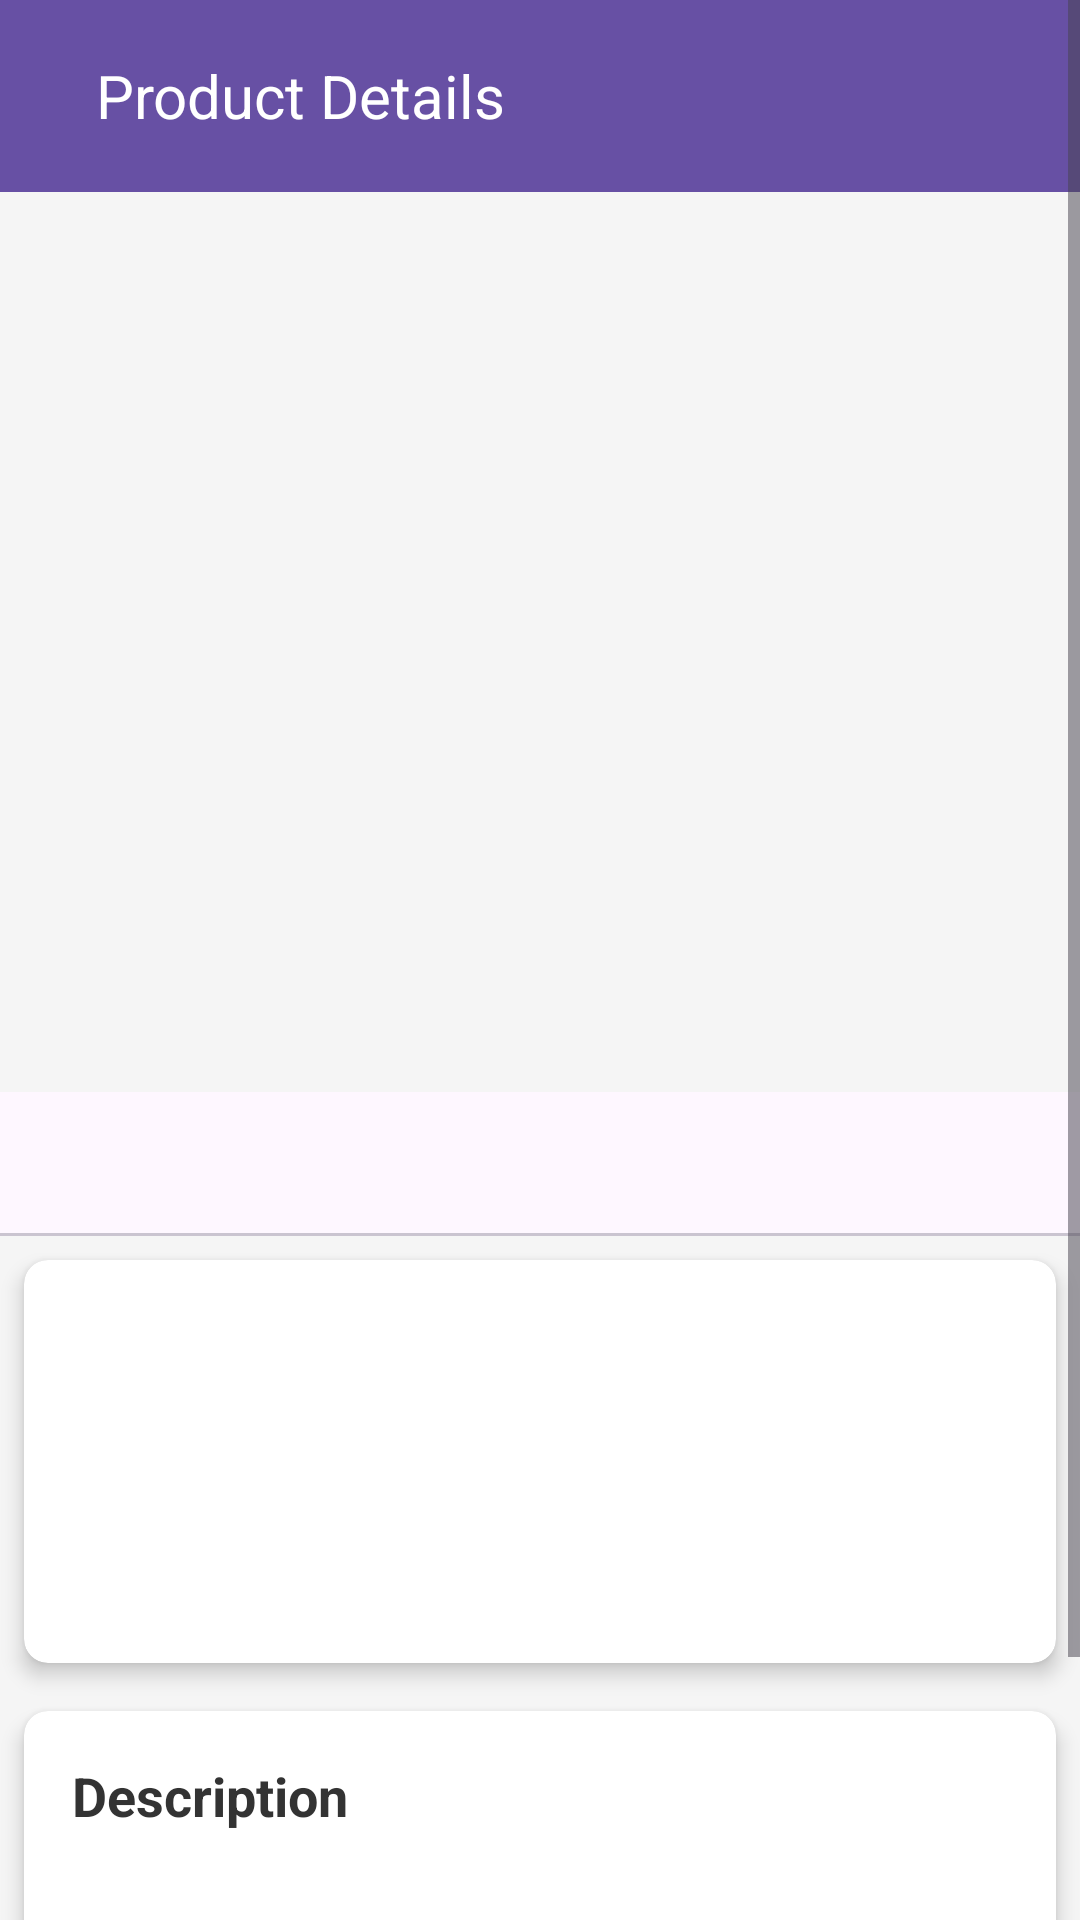

Write the Android layout XML for this screen, with the resource values it uses.
<!-- AndroidManifest.xml: application theme Theme.PRMFINAL -->
<!-- res/layout/product_item.xml -->
<?xml version="1.0" encoding="utf-8"?>
<ScrollView xmlns:android="http://schemas.android.com/apk/res/android"
    xmlns:app="http://schemas.android.com/apk/res-auto"
    android:layout_width="match_parent"
    android:layout_height="match_parent"
    android:background="#F5F5F5">

    <LinearLayout
        android:layout_width="match_parent"
        android:layout_height="wrap_content"
        android:orientation="vertical">

        
        <androidx.appcompat.widget.Toolbar
            android:id="@+id/toolbar"
            android:layout_width="match_parent"
            android:layout_height="?attr/actionBarSize"
            android:background="?attr/colorPrimary"
            android:elevation="4dp">

            <ProgressBar
                android:id="@+id/progressBar"
                android:layout_width="wrap_content"
                android:layout_height="wrap_content"
                android:layout_gravity="center"
                android:visibility="gone" />

            <ImageButton
                android:id="@+id/backButton"
                android:layout_width="wrap_content"
                android:layout_height="wrap_content"
                android:background="?attr/selectableItemBackgroundBorderless"
                android:padding="8dp"
                app:tint="@android:color/white" />

            <TextView
                android:layout_width="wrap_content"
                android:layout_height="wrap_content"
                android:layout_marginStart="16dp"
                android:text="Product Details"
                android:textColor="@android:color/white"
                android:textSize="20sp" />
        </androidx.appcompat.widget.Toolbar>

        
        <androidx.viewpager2.widget.ViewPager2
            android:id="@+id/imageSlider"
            android:layout_width="match_parent"
            android:layout_height="300dp" />

        
        <com.google.android.material.tabs.TabLayout
            android:id="@+id/indicator"
            android:layout_width="match_parent"
            android:layout_height="wrap_content"
            app:tabGravity="center"
            app:tabIndicatorHeight="0dp" />

        
        <androidx.cardview.widget.CardView
            android:layout_width="match_parent"
            android:layout_height="wrap_content"
            android:layout_margin="8dp"
            app:cardCornerRadius="8dp"
            app:cardElevation="4dp">

            <LinearLayout
                android:layout_width="match_parent"
                android:layout_height="wrap_content"
                android:orientation="vertical"
                android:padding="16dp">

                <TextView
                    android:id="@+id/productName"
                    android:layout_width="match_parent"
                    android:layout_height="wrap_content"
                    android:textColor="#333333"
                    android:textSize="20sp"
                    android:textStyle="bold" />

                <TextView
                    android:id="@+id/productPrice"
                    android:layout_width="match_parent"
                    android:layout_height="wrap_content"
                    android:layout_marginTop="8dp"
                    android:textColor="#FF4081"
                    android:textSize="18sp"
                    android:textStyle="bold" />

                <TextView
                    android:id="@+id/warrantyInfo"
                    android:layout_width="match_parent"
                    android:layout_height="wrap_content"
                    android:layout_marginTop="8dp"
                    android:textColor="#4CAF50" />

                
                <TableLayout
                    android:id="@+id/detailsTable"
                    android:layout_width="match_parent"
                    android:layout_height="wrap_content"
                    android:layout_marginTop="16dp"
                    android:stretchColumns="*" />
            </LinearLayout>
        </androidx.cardview.widget.CardView>

        
        <androidx.cardview.widget.CardView
            android:layout_width="match_parent"
            android:layout_height="wrap_content"
            android:layout_margin="8dp"
            app:cardCornerRadius="8dp"
            app:cardElevation="4dp">

            <LinearLayout
                android:layout_width="match_parent"
                android:layout_height="wrap_content"
                android:orientation="vertical"
                android:padding="16dp">

                <TextView
                    android:layout_width="match_parent"
                    android:layout_height="wrap_content"
                    android:text="Description"
                    android:textColor="#333333"
                    android:textSize="18sp"
                    android:textStyle="bold" />

                <TextView
                    android:id="@+id/productDescription"
                    android:layout_width="match_parent"
                    android:layout_height="wrap_content"
                    android:layout_marginTop="8dp"
                    android:textColor="#666666"
                    android:textSize="14sp" />
            </LinearLayout>
        </androidx.cardview.widget.CardView>

        
        <Button
            android:id="@+id/addToCartButton"
            android:layout_width="match_parent"
            android:layout_height="wrap_content"
            android:layout_margin="16dp"
            android:text="Add to Cart"
            android:textColor="@android:color/white"
            android:textSize="16sp" />

    </LinearLayout>
</ScrollView>
<!-- resources referenced by this layout -->
<resources>
  <style name="Theme.PRMFINAL" parent="Base.Theme.PRMFINAL" />
  <style name="Base.Theme.PRMFINAL" parent="Theme.Material3.DayNight.NoActionBar">
          
          
      </style>
</resources>
